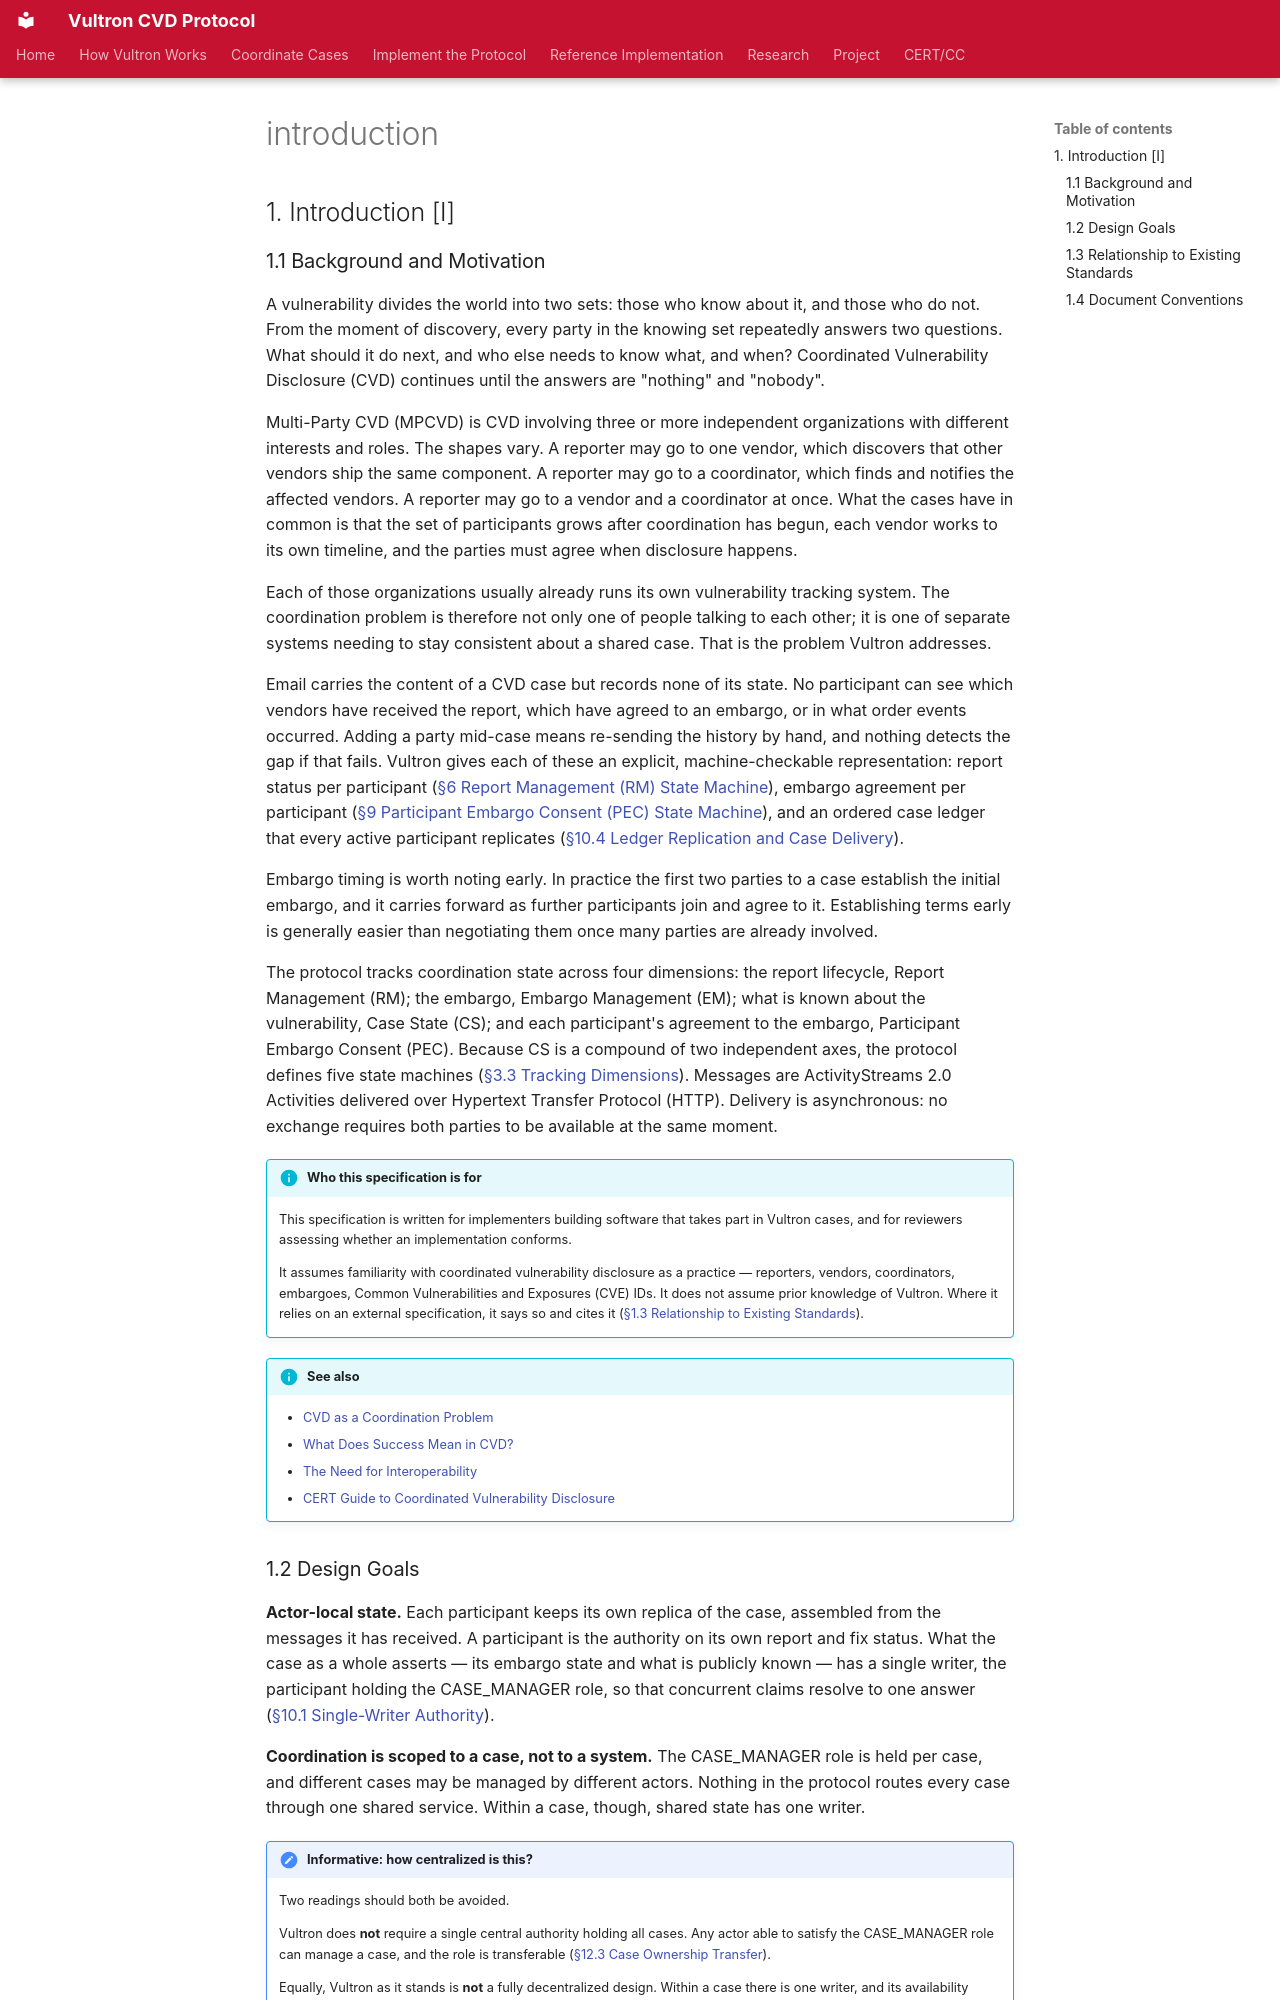

repository: CERTCC/Vultron · page: reference/vultron-spec/_introduction/index.html · generator: mkdocs

## 1. Introduction [I]

### 1.1 Background and Motivation

A vulnerability divides the world into two sets: those who know about it, and
those who do not. From the moment of discovery, every party in the knowing set
repeatedly answers two questions. What should it do next, and who else needs to
know what, and when? Coordinated Vulnerability Disclosure (CVD) continues until
the answers are "nothing" and "nobody".

Multi-Party CVD (MPCVD) is CVD involving three or more independent organizations
with different interests and roles. The shapes vary. A reporter may go to one
vendor, which discovers that other vendors ship the same component. A reporter may
go to a coordinator, which finds and notifies the affected vendors. A reporter may
go to a vendor and a coordinator at once. What the cases have in common is that
the set of participants grows after coordination has begun, each vendor works to
its own timeline, and the parties must agree when disclosure happens.

Each of those organizations usually already runs its own vulnerability tracking
system. The coordination problem is therefore not only one of people talking to
each other; it is one of separate systems needing to stay consistent about a
shared case. That is the problem Vultron addresses.

Email carries the content of a CVD case but records none of its state. No
participant can see which vendors have received the report, which have agreed to an
embargo, or in what order events occurred. Adding a party mid-case means
re-sending the history by hand, and nothing detects the gap if that fails. Vultron
gives each of these an explicit, machine-checkable representation: report status
per participant ([§6 Report Management (RM) State Machine](tracking-models.md#6-report-management-rm-state-machine-n)), embargo
agreement per participant
([§9 Participant Embargo Consent (PEC) State Machine](tracking-models.md#9-participant-embargo-consent-pec-state-machine-n)), and an ordered
case ledger that every active participant replicates
([§10.4 Ledger Replication and Case Delivery](interactions.md#104-ledger-replication-and-case-delivery)).

Embargo timing is worth noting early. In practice the first two parties to a case
establish the initial embargo, and it carries forward as further participants join
and agree to it. Establishing terms early is generally easier than negotiating
them once many parties are already involved.

The protocol tracks coordination state across four dimensions: the report
lifecycle, Report Management (RM); the embargo, Embargo Management (EM); what is
known about the vulnerability, Case State (CS); and each participant's agreement to
the embargo, Participant Embargo Consent (PEC). Because CS is a compound of two
independent axes, the protocol defines five state machines
([§3.3 Tracking Dimensions](introduction.md#33-tracking-dimensions)). Messages are ActivityStreams 2.0
Activities delivered over Hypertext Transfer Protocol (HTTP). Delivery is asynchronous: no exchange requires both
parties to be available at the same moment.

!!! info "Who this specification is for"
    This specification is written for implementers building software that takes
    part in Vultron cases, and for reviewers assessing whether an implementation
    conforms.

    It assumes familiarity with coordinated vulnerability disclosure as a
    practice — reporters, vendors, coordinators, embargoes, Common Vulnerabilities and Exposures (CVE) IDs. It does not
    assume prior knowledge of Vultron. Where it relies on an external
    specification, it says so and cites it
    ([§1.3 Relationship to Existing Standards](introduction.md#13-relationship-to-existing-standards)).

!!! info "See also"
    - [CVD as a Coordination Problem](../../topics/background/cvd-coordination-problem.md)
    - [What Does Success Mean in CVD?](../../topics/background/cvd_success.md)
    - [The Need for Interoperability](../../topics/background/interoperability.md)
    - [CERT Guide to Coordinated Vulnerability Disclosure](https://certcc.github.io/CERT-Guide-to-CVD)
